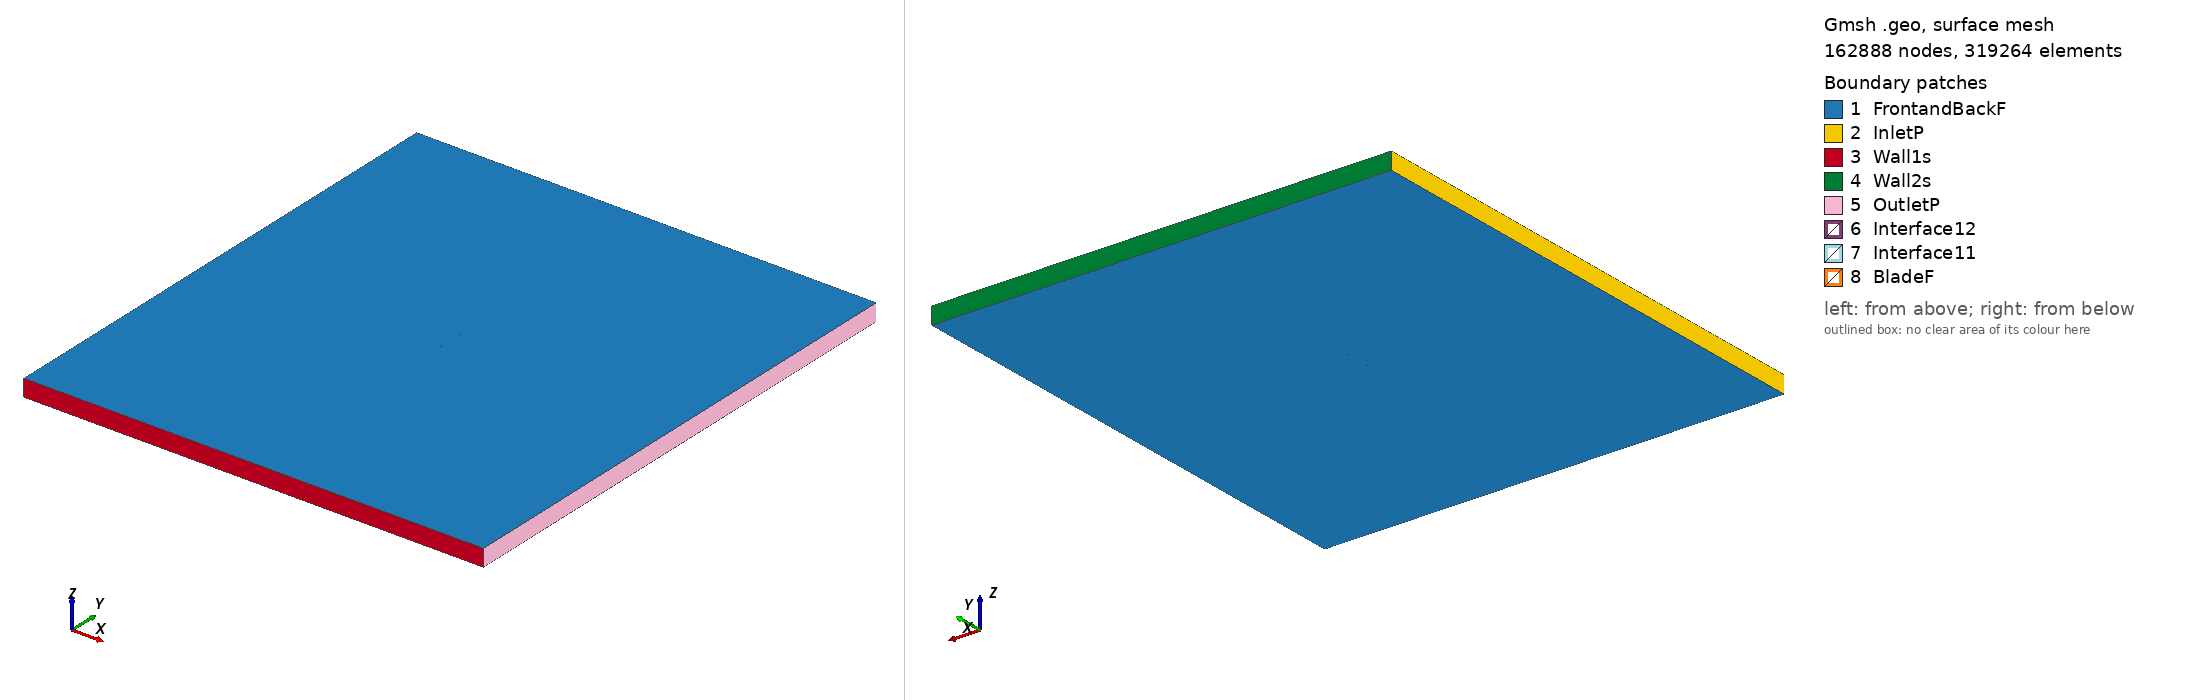

Gmsh geometry script, surface-meshed: 162888 nodes, 319264 surface elements. Boundary patches (legend numbers): 1 FrontandBackF, 2 InletP, 3 Wall1s, 4 Wall2s, 5 OutletP, 6 Interface12, 7 Interface11, 8 BladeF. Left view from above one corner, right view from below the opposite corner. Legend entries are the model's physical surfaces. The drawing asked Gmsh for element sizes between 1% and 20% of the model's largest extent; the script's own settings can give other sizes.

=== wb13535sm_tsr_4.025_aoa_-3.6973.geo (drawn) ===
SetFactory("OpenCASCADE");

Point(1) = {0.074766, 0.741248, 0, 1.0};
Point(2) = {0.071911, 0.741715, 0, 1.0};
Point(3) = {0.064070, 0.742931, 0, 1.0};
Point(4) = {0.056228, 0.744156, 0, 1.0};
Point(5) = {0.048391, 0.745318, 0, 1.0};
Point(6) = {0.040559, 0.746380, 0, 1.0};
Point(7) = {0.032734, 0.747357, 0, 1.0};
Point(8) = {0.024914, 0.748241, 0, 1.0};
Point(9) = {0.017102, 0.749002, 0, 1.0};
Point(10) = {0.009302, 0.749584, 0, 1.0};
Point(11) = {0.001517, 0.749935, 0, 1.0};
Point(12) = {-0.006250, 0.750000, 0, 1.0};
Point(13) = {-0.013998, 0.749786, 0, 1.0};
Point(14) = {-0.021731, 0.749326, 0, 1.0};
Point(15) = {-0.029451, 0.748671, 0, 1.0};
Point(16) = {-0.033307, 0.748267, 0, 1.0};
Point(17) = {-0.037158, 0.747801, 0, 1.0};
Point(18) = {-0.041004, 0.747257, 0, 1.0};
Point(19) = {-0.044842, 0.746590, 0, 1.0};
Point(20) = {-0.048670, 0.745761, 0, 1.0};
Point(21) = {-0.052485, 0.744738, 0, 1.0};
Point(22) = {-0.056288, 0.743522, 0, 1.0};
Point(23) = {-0.060074, 0.742058, 0, 1.0};
Point(24) = {-0.063838, 0.740239, 0, 1.0};
Point(25) = {-0.067578, 0.738057, 0, 1.0};
Point(26) = {-0.071278, 0.735256, 0, 1.0};
Point(27) = {-0.073099, 0.733392, 0, 1.0};
Point(28) = {-0.074844, 0.730368, 0, 1.0};
Point(29) = {-0.072791, 0.728638, 0, 1.0};
Point(30) = {-0.070799, 0.727835, 0, 1.0};
Point(31) = {-0.066847, 0.726740, 0, 1.0};
Point(32) = {-0.062921, 0.726054, 0, 1.0};
Point(33) = {-0.059015, 0.725670, 0, 1.0};
Point(34) = {-0.055126, 0.725541, 0, 1.0};
Point(35) = {-0.051249, 0.725605, 0, 1.0};
Point(36) = {-0.047380, 0.725801, 0, 1.0};
Point(37) = {-0.043517, 0.726090, 0, 1.0};
Point(38) = {-0.039659, 0.726440, 0, 1.0};
Point(39) = {-0.035804, 0.726852, 0, 1.0};
Point(40) = {-0.031953, 0.727318, 0, 1.0};
Point(41) = {-0.028105, 0.727838, 0, 1.0};
Point(42) = {-0.020414, 0.728941, 0, 1.0};
Point(43) = {-0.012725, 0.730074, 0, 1.0};
Point(44) = {-0.005037, 0.731231, 0, 1.0};
Point(45) = {0.002651, 0.732388, 0, 1.0};
Point(46) = {0.010342, 0.733495, 0, 1.0};
Point(47) = {0.018039, 0.734507, 0, 1.0};
Point(48) = {0.025743, 0.735409, 0, 1.0};
Point(49) = {0.033455, 0.736202, 0, 1.0};
Point(50) = {0.041170, 0.736934, 0, 1.0};
Point(51) = {0.048890, 0.737588, 0, 1.0};
Point(52) = {0.056610, 0.738242, 0, 1.0};
Point(53) = {0.064333, 0.738857, 0, 1.0};
Point(54) = {0.072056, 0.739473, 0, 1.0};
Point(55) = {0.074863, 0.739741, 0, 1.0};
Point(56) = {-0.074766, -0.741248, 0, 1.0};
Point(57) = {-0.071911, -0.741715, 0, 1.0};
Point(58) = {-0.064070, -0.742931, 0, 1.0};
Point(59) = {-0.056228, -0.744156, 0, 1.0};
Point(60) = {-0.048391, -0.745318, 0, 1.0};
Point(61) = {-0.040559, -0.746380, 0, 1.0};
Point(62) = {-0.032734, -0.747357, 0, 1.0};
Point(63) = {-0.024914, -0.748241, 0, 1.0};
Point(64) = {-0.017102, -0.749002, 0, 1.0};
Point(65) = {-0.009302, -0.749584, 0, 1.0};
Point(66) = {-0.001517, -0.749935, 0, 1.0};
Point(67) = {0.006250, -0.750000, 0, 1.0};
Point(68) = {0.013998, -0.749786, 0, 1.0};
Point(69) = {0.021731, -0.749326, 0, 1.0};
Point(70) = {0.029451, -0.748671, 0, 1.0};
Point(71) = {0.033307, -0.748267, 0, 1.0};
Point(72) = {0.037158, -0.747801, 0, 1.0};
Point(73) = {0.041004, -0.747257, 0, 1.0};
Point(74) = {0.044842, -0.746590, 0, 1.0};
Point(75) = {0.048670, -0.745761, 0, 1.0};
Point(76) = {0.052485, -0.744738, 0, 1.0};
Point(77) = {0.056288, -0.743522, 0, 1.0};
Point(78) = {0.060074, -0.742058, 0, 1.0};
Point(79) = {0.063838, -0.740239, 0, 1.0};
Point(80) = {0.067578, -0.738057, 0, 1.0};
Point(81) = {0.071278, -0.735256, 0, 1.0};
Point(82) = {0.073099, -0.733392, 0, 1.0};
Point(83) = {0.074844, -0.730368, 0, 1.0};
Point(84) = {0.072791, -0.728638, 0, 1.0};
Point(85) = {0.070799, -0.727835, 0, 1.0};
Point(86) = {0.066847, -0.726740, 0, 1.0};
Point(87) = {0.062921, -0.726054, 0, 1.0};
Point(88) = {0.059015, -0.725670, 0, 1.0};
Point(89) = {0.055126, -0.725541, 0, 1.0};
Point(90) = {0.051249, -0.725605, 0, 1.0};
Point(91) = {0.047380, -0.725801, 0, 1.0};
Point(92) = {0.043517, -0.726090, 0, 1.0};
Point(93) = {0.039659, -0.726440, 0, 1.0};
Point(94) = {0.035804, -0.726852, 0, 1.0};
Point(95) = {0.031953, -0.727318, 0, 1.0};
Point(96) = {0.028105, -0.727838, 0, 1.0};
Point(97) = {0.020414, -0.728941, 0, 1.0};
Point(98) = {0.012725, -0.730074, 0, 1.0};
Point(99) = {0.005037, -0.731231, 0, 1.0};
Point(100) = {-0.002651, -0.732388, 0, 1.0};
Point(101) = {-0.010342, -0.733495, 0, 1.0};
Point(102) = {-0.018039, -0.734507, 0, 1.0};
Point(103) = {-0.025743, -0.735409, 0, 1.0};
Point(104) = {-0.033455, -0.736202, 0, 1.0};
Point(105) = {-0.041170, -0.736934, 0, 1.0};
Point(106) = {-0.048890, -0.737588, 0, 1.0};
Point(107) = {-0.056610, -0.738242, 0, 1.0};
Point(108) = {-0.064333, -0.738857, 0, 1.0};
Point(109) = {-0.072056, -0.739473, 0, 1.0};
Point(110) = {-0.074863, -0.739741, 0, 1.0};

// Lines: first blade (splines 1-4)
Spline(1) = {1:16};
Spline(2) = {16:39};
Spline(3) = {39:55};
Spline(4) = {55,1};

// Lines: second blade (splines 5-8)
Spline(5) = {56:71};
Spline(6) = {71:94};
Spline(7) = {94:110};
Spline(8) = {110,56};

// Outer domain (points 20001-4 and lines)
Point(111) = {-13.50000000, -15.00000000, 0, 1.0};
Point(112) = {-13.50000000, 15.00000000, 0, 1.0};
Point(113) = {13.50000000, 15.00000000, 0, 1.0};
Point(114) = {13.50000000, -15.00000000, 0, 1.0};
Line(11) = {111, 112};
Line(12) = {112, 113};
Line(13) = {113, 114};
Line(14) = {111, 114};

// Interface (between moving and stationary domain) (circles)
Circle(9) = {0, 0, 0, 0.80000000, 0, 2*Pi};
Circle(10) = {0, 0, 0, 0.80000000, 0, 2*Pi};

// Loops collect Lines/Splines/etc (blade1, blade2, domain, first circle)
Line Loop(1) = {1:4};
Line Loop(2) = {5:8};
Line Loop(3) = {11,12,13,-14};
Line Loop(4) = {9};

// BooleanDifference cuts out the circle/interface from the domain
Plane Surface(1) = {3};
Plane Surface(2) = {4};
BooleanDifference{ Surface{1}; Delete;}{ Surface{2}; Delete;}

// This one cuts out the blades from the inner circle/interface
Line Loop(6) = {10};
Plane Surface(5) = {6};
Plane Surface(6) = {1};
Plane Surface(7) = {2};
BooleanDifference{ Surface{5}; Delete;}{ Surface{6,7}; Delete;}

// extrude to 3rd dimension
Extrude {0, 0, 1} {Surface{1}; Surface{5}; Layers{1}; Recombine;}

// Physical Surfaces are the named boundaries (patches)
Physical Surface("Interface11") = {12};
Physical Surface("Interface12") = {10};

// sides of domain
Physical Surface("InletP") = {6};
Physical Surface("OutletP") = {9};

// top and bottom of domain
Physical Surface("Wall1s") = {7};
Physical Surface("Wall2s") = {8};

// Check FrontandBackF by ensuring there is nothing in the 3rd dimension
Physical Surface("FrontandBackF") = {1,11,5,21};
Physical Surface("BladeF") = {13:20};
Physical Volume("Turbine") = {2};
Physical Volume("Farfield") = {1};

// settings for airfoil boundary layer
Field[1] = BoundaryLayer;
Field[1].EdgesList = {1:8};
Field[1].hwall_n = 1e-3;
Field[1].thickness = 1.5e-2;
Field[1].ratio = 1.05;
Field[1].Quads = 1;
BoundaryLayer Field = 1;

// control points for mesh (blade and interface)
// floor((arc length / 1.5mm)/ 6) -> Transfinite Line
Transfinite Line {1,2,3,5,6,7} = 34 Using Progression 1;
Transfinite Line {4,8} = 2 Using Progression 1;
Transfinite Line {9, 15} = 800 Using Progression 1;

// For more information on gmsh syntax, visit http://gmsh.info/doc/texinfo/gmsh.html
